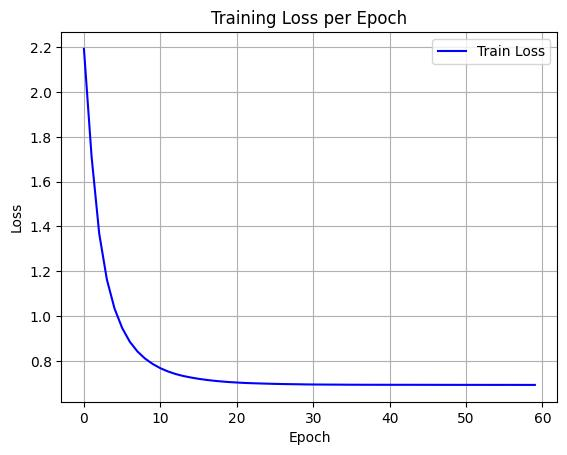

The file beside this chart, header and first rows:
epoch, train_loss
0, 2.192
1, 1.711
2, 1.368
3, 1.163
4, 1.034
5, 0.9471
6, 0.8857
7, 0.8424
8, 0.8105
9, 0.7864
10, 0.7676
11, 0.7531
12, 0.7417
13, 0.7329
14, 0.7261
15, 0.7204
16, 0.7156
17, 0.7117
18, 0.7085
19, 0.7058
20, 0.7038
21, 0.702
22, 0.7007
23, 0.6996
24, 0.6987
25, 0.6978
26, 0.697
27, 0.6965
28, 0.696
29, 0.6954
30, 0.695
31, 0.6948
32, 0.6946
33, 0.6944
34, 0.6942
35, 0.694
36, 0.6939
37, 0.6938
38, 0.6937
39, 0.6937
40, 0.6937
41, 0.6936
42, 0.6936
43, 0.6936
44, 0.6936
45, 0.6935
46, 0.6935
47, 0.6934
48, 0.6934
49, 0.6933
50, 0.6933
51, 0.6933
52, 0.6933
53, 0.6932
54, 0.6933
55, 0.6932
56, 0.6933
57, 0.6931
58, 0.6931
59, 0.6931
